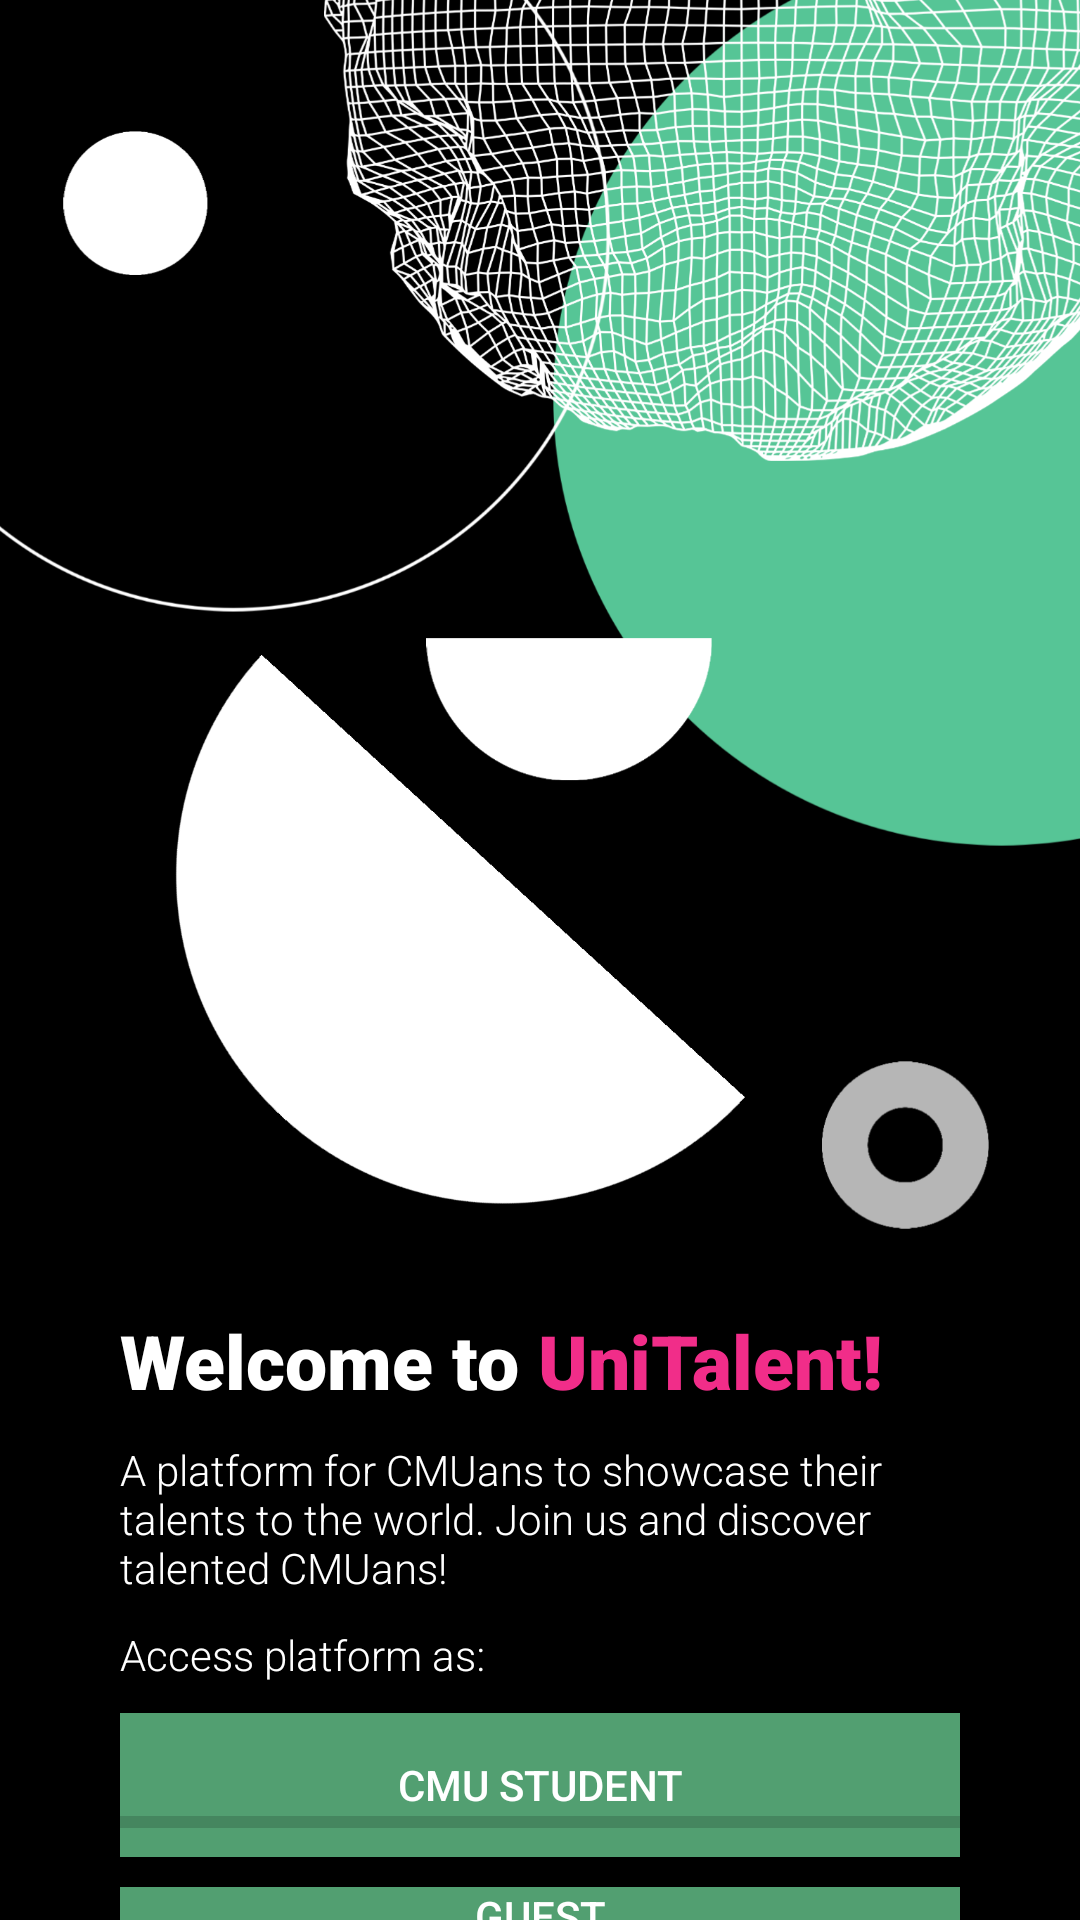

This screen was rendered from an Android layout file. Write that file and the resources it references.
<!-- AndroidManifest.xml: application theme Theme.UniTalentV3 -->
<!-- res/layout/activity_main.xml -->
<?xml version="1.0" encoding="utf-8"?>
<RelativeLayout xmlns:android="http://schemas.android.com/apk/res/android"
    xmlns:app="http://schemas.android.com/apk/res-auto"
    xmlns:tools="http://schemas.android.com/tools"
    android:layout_width="match_parent"
    android:layout_height="match_parent"
    tools:context=".MainActivity"
    android:background="@color/black">

    <ImageView
        android:layout_width="match_parent"
        android:layout_height="wrap_content"
        android:layout_alignParentTop="true"
        android:scaleType="fitXY"
        android:adjustViewBounds="true"
        android:src="@drawable/edited1"
        android:id="@+id/img_first"/>

    <RelativeLayout
        android:layout_width="match_parent"
        android:layout_height="wrap_content"
        android:paddingHorizontal="40dp"
        android:layout_alignParentBottom="true"
        android:layout_below="@+id/img_first"
        android:layout_marginTop="25dp"
        >

        <LinearLayout
            android:layout_width="match_parent"
            android:layout_height="wrap_content"
            android:orientation="horizontal"
            android:id="@+id/linear">
            <TextView
                android:layout_width="wrap_content"
                android:layout_height="wrap_content"
                android:id="@+id/txtWelcome"
                android:text="Welcome to "
                android:textColor="@color/white"
                android:fontFamily="sans-serif-black"
                android:textSize="25sp"/>

            <TextView
                android:layout_width="wrap_content"
                android:layout_height="wrap_content"
                android:text="UniTalent!"
                android:textColor="#F12D89"
                android:fontFamily="sans-serif-black"
                android:textSize="25sp"/>

        </LinearLayout>


        <TextView
            android:layout_width="wrap_content"
            android:layout_height="wrap_content"
            android:layout_below="@id/linear"
            android:text="A platform for CMUans to showcase their talents to the world. Join us and discover talented CMUans!"
            android:textColor="@color/white"
            android:fontFamily="sans-serif-light"
            android:layout_marginTop="10dp"
            android:id="@+id/txtDescription"
            />

        <TextView
            android:layout_width="wrap_content"
            android:layout_height="wrap_content"
            android:layout_below="@id/txtDescription"
            android:text="Access platform as:"
            android:textColor="@color/white"
            android:fontFamily="sans-serif-light"
            android:id="@+id/txtAccess"
            android:layout_marginTop="10dp"
            />

        <Button
            android:layout_width="match_parent"
            android:layout_height="wrap_content"
            android:text="CMU Student"
            android:layout_below="@id/txtAccess"
            android:background="@color/muted_green"
            android:textColor="@color/white"
            android:layout_marginTop="10dp"
            android:id="@+id/btn_CMU_Student"
            />

        <Button
            android:layout_width="match_parent"
            android:layout_height="wrap_content"
            android:text="Guest"
            android:layout_below="@id/btn_CMU_Student"
            android:background="@color/muted_green"
            android:textColor="@color/white"
            android:layout_marginTop="10dp"
            android:id="@+id/btn_Guest"/>

    </RelativeLayout>

    <ProgressBar
        android:layout_width="match_parent"
        android:layout_height="25dp"
        android:id="@+id/progress_bar"
        android:layout_centerHorizontal="true"
        style="@style/Widget.AppCompat.ProgressBar.Horizontal"
        android:paddingHorizontal="30dp"
        android:layout_alignParentBottom="true"
        android:layout_marginVertical="20dp"
        />


</RelativeLayout>
<!-- resources referenced by this layout -->
<resources>
  <color name="black">#FF000000</color>
  <color name="muted_green">#529F71</color>
  <color name="white">#FFFFFFFF</color>
  <!-- drawable edited1: png bitmap (drawable, 731162 bytes) -->
  <style name="Theme.UniTalentV3" parent="Theme.MaterialComponents.DayNight.NoActionBar">
          
          <item name="colorPrimary">@color/muted_green</item>
          <item name="colorPrimaryVariant">@color/purple_700</item>
          <item name="colorOnPrimary">@color/white</item>
          
          <item name="colorSecondary">@color/teal_200</item>
          <item name="colorSecondaryVariant">@color/teal_700</item>
          <item name="colorOnSecondary">@color/black</item>
          
          <item name="android:statusBarColor">?attr/colorPrimaryVariant</item>
          
  
      </style>
  <color name="purple_700">#FF3700B3</color>
  <color name="teal_200">#FF03DAC5</color>
  <color name="teal_700">#FF018786</color>
</resources>
